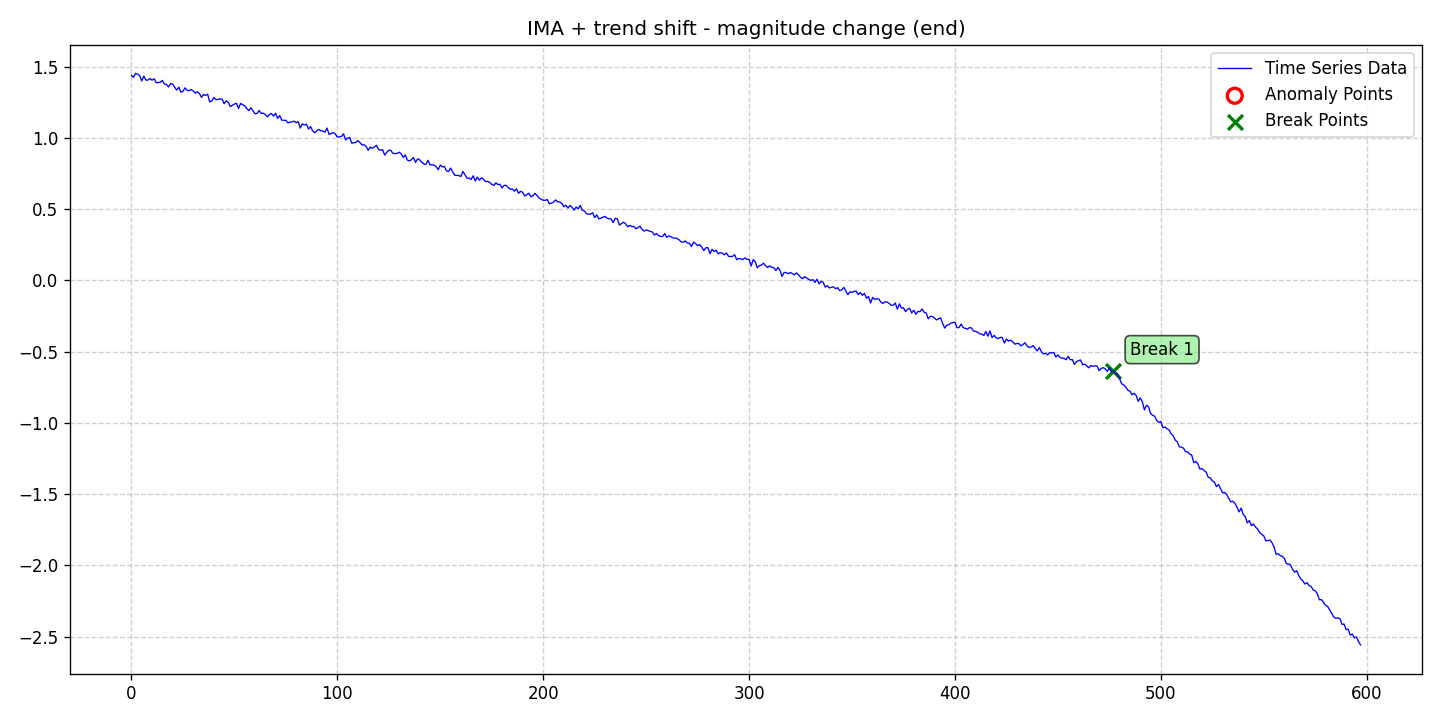

The table this chart was drawn from, first rows:
date, data, stationary, det_lin_up, det_lin_down, det_quad, det_cubic, det_exp, det_damped, stoc_trend, volatility, single_seas, multiple_seas, point_anom_single, point_anom_multi, collect_anom, context_anom, mean_shift, var_shift, trend_shift, point_anom_count, point_anom_location, point_anom_point, collect_anom_count
2020-01-01, 1.438, 0, 0, 0, 0, 0, 0, 0, 1, 0, 0, 0, 0, 0, 0, 0, 0, 0, 1, 0, none, , 0
2020-01-02, 1.425, 0, 0, 0, 0, 0, 0, 0, 1, 0, 0, 0, 0, 0, 0, 0, 0, 0, 1, 0, none, , 0
2020-01-03, 1.452, 0, 0, 0, 0, 0, 0, 0, 1, 0, 0, 0, 0, 0, 0, 0, 0, 0, 1, 0, none, , 0
2020-01-04, 1.447, 0, 0, 0, 0, 0, 0, 0, 1, 0, 0, 0, 0, 0, 0, 0, 0, 0, 1, 0, none, , 0
2020-01-05, 1.436, 0, 0, 0, 0, 0, 0, 0, 1, 0, 0, 0, 0, 0, 0, 0, 0, 0, 1, 0, none, , 0
2020-01-06, 1.399, 0, 0, 0, 0, 0, 0, 0, 1, 0, 0, 0, 0, 0, 0, 0, 0, 0, 1, 0, none, , 0
2020-01-07, 1.433, 0, 0, 0, 0, 0, 0, 0, 1, 0, 0, 0, 0, 0, 0, 0, 0, 0, 1, 0, none, , 0
2020-01-08, 1.405, 0, 0, 0, 0, 0, 0, 0, 1, 0, 0, 0, 0, 0, 0, 0, 0, 0, 1, 0, none, , 0
2020-01-09, 1.405, 0, 0, 0, 0, 0, 0, 0, 1, 0, 0, 0, 0, 0, 0, 0, 0, 0, 1, 0, none, , 0
2020-01-10, 1.416, 0, 0, 0, 0, 0, 0, 0, 1, 0, 0, 0, 0, 0, 0, 0, 0, 0, 1, 0, none, , 0
2020-01-11, 1.404, 0, 0, 0, 0, 0, 0, 0, 1, 0, 0, 0, 0, 0, 0, 0, 0, 0, 1, 0, none, , 0
2020-01-12, 1.414, 0, 0, 0, 0, 0, 0, 0, 1, 0, 0, 0, 0, 0, 0, 0, 0, 0, 1, 0, none, , 0
2020-01-13, 1.387, 0, 0, 0, 0, 0, 0, 0, 1, 0, 0, 0, 0, 0, 0, 0, 0, 0, 1, 0, none, , 0
2020-01-14, 1.388, 0, 0, 0, 0, 0, 0, 0, 1, 0, 0, 0, 0, 0, 0, 0, 0, 0, 1, 0, none, , 0
2020-01-15, 1.39, 0, 0, 0, 0, 0, 0, 0, 1, 0, 0, 0, 0, 0, 0, 0, 0, 0, 1, 0, none, , 0
2020-01-16, 1.403, 0, 0, 0, 0, 0, 0, 0, 1, 0, 0, 0, 0, 0, 0, 0, 0, 0, 1, 0, none, , 0
2020-01-17, 1.378, 0, 0, 0, 0, 0, 0, 0, 1, 0, 0, 0, 0, 0, 0, 0, 0, 0, 1, 0, none, , 0
2020-01-18, 1.374, 0, 0, 0, 0, 0, 0, 0, 1, 0, 0, 0, 0, 0, 0, 0, 0, 0, 1, 0, none, , 0
2020-01-19, 1.357, 0, 0, 0, 0, 0, 0, 0, 1, 0, 0, 0, 0, 0, 0, 0, 0, 0, 1, 0, none, , 0
2020-01-20, 1.38, 0, 0, 0, 0, 0, 0, 0, 1, 0, 0, 0, 0, 0, 0, 0, 0, 0, 1, 0, none, , 0
2020-01-21, 1.377, 0, 0, 0, 0, 0, 0, 0, 1, 0, 0, 0, 0, 0, 0, 0, 0, 0, 1, 0, none, , 0
2020-01-22, 1.355, 0, 0, 0, 0, 0, 0, 0, 1, 0, 0, 0, 0, 0, 0, 0, 0, 0, 1, 0, none, , 0
2020-01-23, 1.334, 0, 0, 0, 0, 0, 0, 0, 1, 0, 0, 0, 0, 0, 0, 0, 0, 0, 1, 0, none, , 0
2020-01-24, 1.355, 0, 0, 0, 0, 0, 0, 0, 1, 0, 0, 0, 0, 0, 0, 0, 0, 0, 1, 0, none, , 0
2020-01-25, 1.321, 0, 0, 0, 0, 0, 0, 0, 1, 0, 0, 0, 0, 0, 0, 0, 0, 0, 1, 0, none, , 0
2020-01-26, 1.326, 0, 0, 0, 0, 0, 0, 0, 1, 0, 0, 0, 0, 0, 0, 0, 0, 0, 1, 0, none, , 0
2020-01-27, 1.35, 0, 0, 0, 0, 0, 0, 0, 1, 0, 0, 0, 0, 0, 0, 0, 0, 0, 1, 0, none, , 0
2020-01-28, 1.333, 0, 0, 0, 0, 0, 0, 0, 1, 0, 0, 0, 0, 0, 0, 0, 0, 0, 1, 0, none, , 0
2020-01-29, 1.33, 0, 0, 0, 0, 0, 0, 0, 1, 0, 0, 0, 0, 0, 0, 0, 0, 0, 1, 0, none, , 0
2020-01-30, 1.339, 0, 0, 0, 0, 0, 0, 0, 1, 0, 0, 0, 0, 0, 0, 0, 0, 0, 1, 0, none, , 0
2020-01-31, 1.328, 0, 0, 0, 0, 0, 0, 0, 1, 0, 0, 0, 0, 0, 0, 0, 0, 0, 1, 0, none, , 0
2020-02-01, 1.313, 0, 0, 0, 0, 0, 0, 0, 1, 0, 0, 0, 0, 0, 0, 0, 0, 0, 1, 0, none, , 0
2020-02-02, 1.323, 0, 0, 0, 0, 0, 0, 0, 1, 0, 0, 0, 0, 0, 0, 0, 0, 0, 1, 0, none, , 0
2020-02-03, 1.311, 0, 0, 0, 0, 0, 0, 0, 1, 0, 0, 0, 0, 0, 0, 0, 0, 0, 1, 0, none, , 0
2020-02-04, 1.284, 0, 0, 0, 0, 0, 0, 0, 1, 0, 0, 0, 0, 0, 0, 0, 0, 0, 1, 0, none, , 0
2020-02-05, 1.304, 0, 0, 0, 0, 0, 0, 0, 1, 0, 0, 0, 0, 0, 0, 0, 0, 0, 1, 0, none, , 0
2020-02-06, 1.297, 0, 0, 0, 0, 0, 0, 0, 1, 0, 0, 0, 0, 0, 0, 0, 0, 0, 1, 0, none, , 0
2020-02-07, 1.306, 0, 0, 0, 0, 0, 0, 0, 1, 0, 0, 0, 0, 0, 0, 0, 0, 0, 1, 0, none, , 0
2020-02-08, 1.252, 0, 0, 0, 0, 0, 0, 0, 1, 0, 0, 0, 0, 0, 0, 0, 0, 0, 1, 0, none, , 0
2020-02-09, 1.258, 0, 0, 0, 0, 0, 0, 0, 1, 0, 0, 0, 0, 0, 0, 0, 0, 0, 1, 0, none, , 0
2020-02-10, 1.283, 0, 0, 0, 0, 0, 0, 0, 1, 0, 0, 0, 0, 0, 0, 0, 0, 0, 1, 0, none, , 0
2020-02-11, 1.268, 0, 0, 0, 0, 0, 0, 0, 1, 0, 0, 0, 0, 0, 0, 0, 0, 0, 1, 0, none, , 0
2020-02-12, 1.269, 0, 0, 0, 0, 0, 0, 0, 1, 0, 0, 0, 0, 0, 0, 0, 0, 0, 1, 0, none, , 0
2020-02-13, 1.272, 0, 0, 0, 0, 0, 0, 0, 1, 0, 0, 0, 0, 0, 0, 0, 0, 0, 1, 0, none, , 0
2020-02-14, 1.272, 0, 0, 0, 0, 0, 0, 0, 1, 0, 0, 0, 0, 0, 0, 0, 0, 0, 1, 0, none, , 0
2020-02-15, 1.239, 0, 0, 0, 0, 0, 0, 0, 1, 0, 0, 0, 0, 0, 0, 0, 0, 0, 1, 0, none, , 0
2020-02-16, 1.259, 0, 0, 0, 0, 0, 0, 0, 1, 0, 0, 0, 0, 0, 0, 0, 0, 0, 1, 0, none, , 0
2020-02-17, 1.249, 0, 0, 0, 0, 0, 0, 0, 1, 0, 0, 0, 0, 0, 0, 0, 0, 0, 1, 0, none, , 0
2020-02-18, 1.219, 0, 0, 0, 0, 0, 0, 0, 1, 0, 0, 0, 0, 0, 0, 0, 0, 0, 1, 0, none, , 0
2020-02-19, 1.228, 0, 0, 0, 0, 0, 0, 0, 1, 0, 0, 0, 0, 0, 0, 0, 0, 0, 1, 0, none, , 0
2020-02-20, 1.237, 0, 0, 0, 0, 0, 0, 0, 1, 0, 0, 0, 0, 0, 0, 0, 0, 0, 1, 0, none, , 0
2020-02-21, 1.242, 0, 0, 0, 0, 0, 0, 0, 1, 0, 0, 0, 0, 0, 0, 0, 0, 0, 1, 0, none, , 0
2020-02-22, 1.206, 0, 0, 0, 0, 0, 0, 0, 1, 0, 0, 0, 0, 0, 0, 0, 0, 0, 1, 0, none, , 0
2020-02-23, 1.241, 0, 0, 0, 0, 0, 0, 0, 1, 0, 0, 0, 0, 0, 0, 0, 0, 0, 1, 0, none, , 0
2020-02-24, 1.233, 0, 0, 0, 0, 0, 0, 0, 1, 0, 0, 0, 0, 0, 0, 0, 0, 0, 1, 0, none, , 0
2020-02-25, 1.224, 0, 0, 0, 0, 0, 0, 0, 1, 0, 0, 0, 0, 0, 0, 0, 0, 0, 1, 0, none, , 0
2020-02-26, 1.205, 0, 0, 0, 0, 0, 0, 0, 1, 0, 0, 0, 0, 0, 0, 0, 0, 0, 1, 0, none, , 0
2020-02-27, 1.19, 0, 0, 0, 0, 0, 0, 0, 1, 0, 0, 0, 0, 0, 0, 0, 0, 0, 1, 0, none, , 0
2020-02-28, 1.211, 0, 0, 0, 0, 0, 0, 0, 1, 0, 0, 0, 0, 0, 0, 0, 0, 0, 1, 0, none, , 0
2020-02-29, 1.19, 0, 0, 0, 0, 0, 0, 0, 1, 0, 0, 0, 0, 0, 0, 0, 0, 0, 1, 0, none, , 0
... 538 more rows
